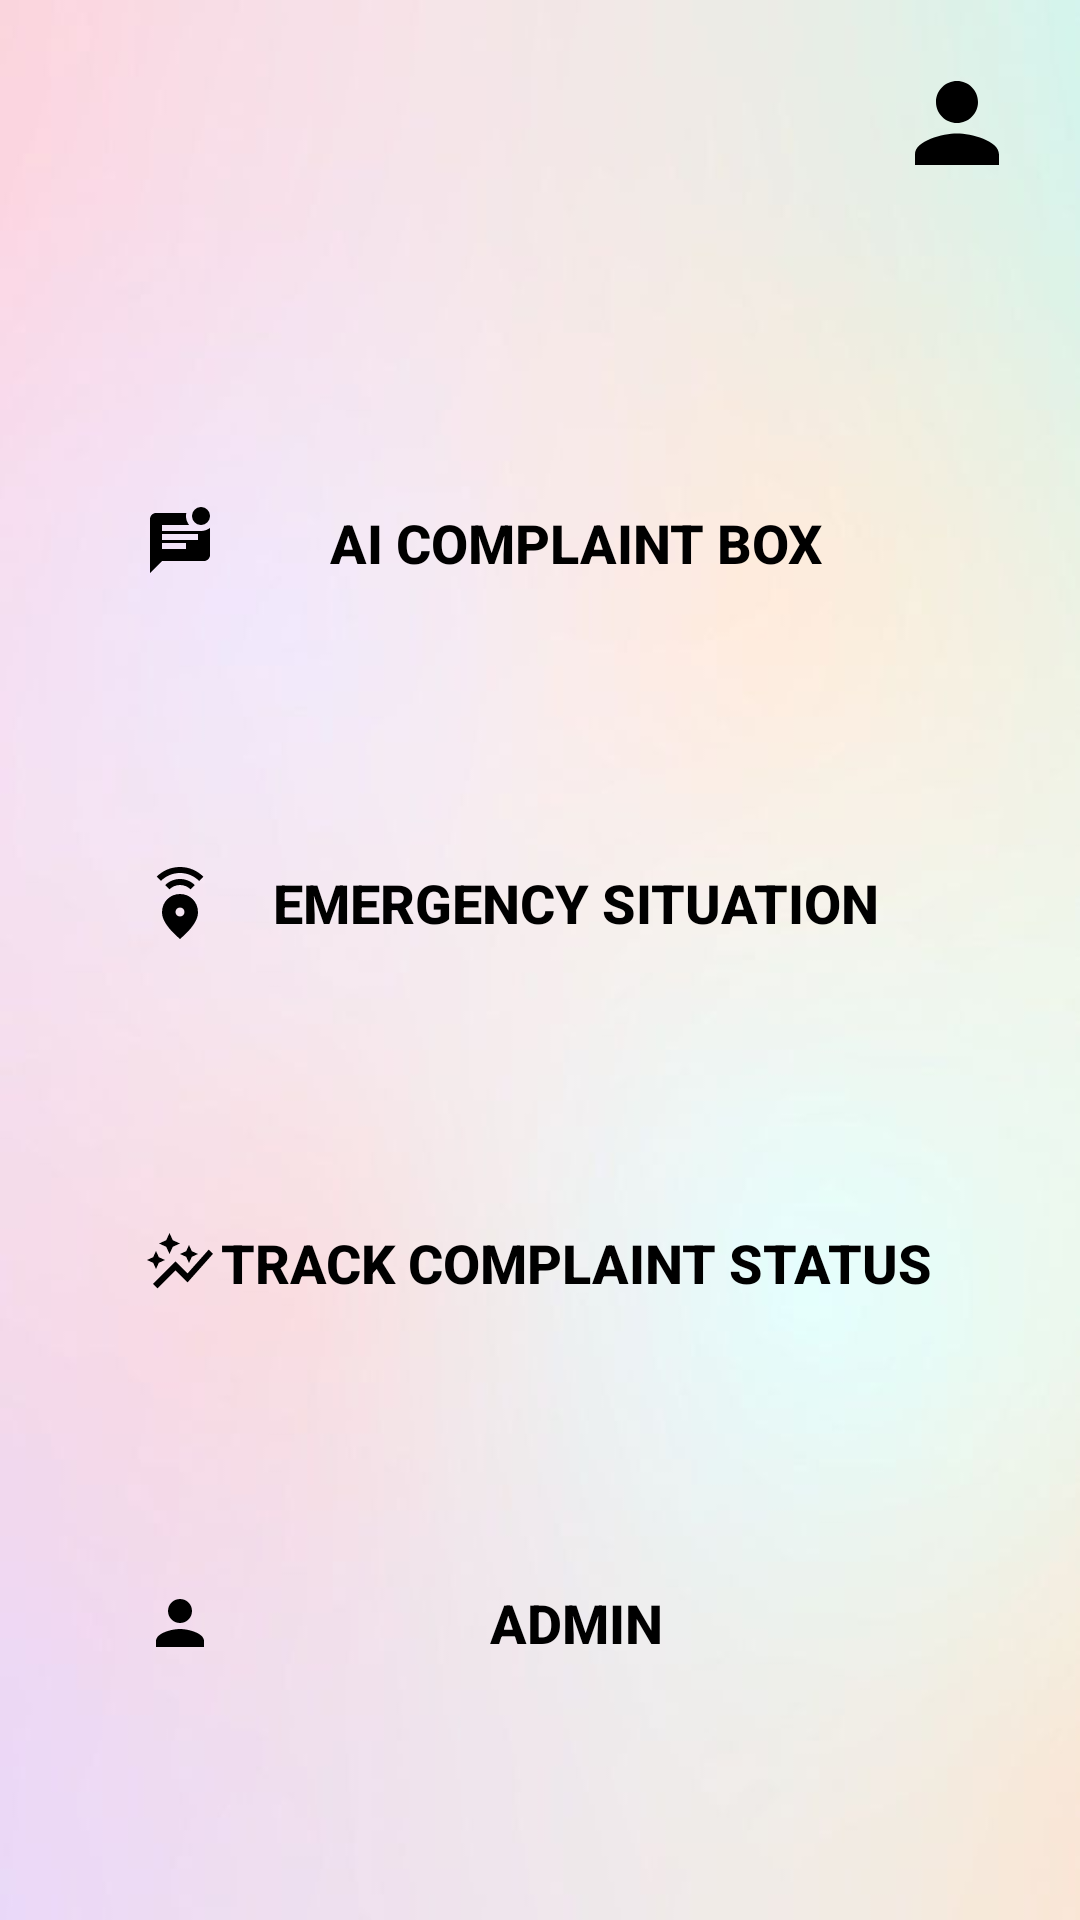

This screen was rendered from an Android layout file. Write that file and the resources it references.
<!-- AndroidManifest.xml: application theme Theme.CampusCareAI -->
<!-- res/layout/activity_home.xml -->
<?xml version="1.0" encoding="utf-8"?>
<RelativeLayout xmlns:android="http://schemas.android.com/apk/res/android"
    android:id="@+id/home_layout"
    android:layout_width="match_parent"
    android:layout_height="match_parent"
    android:background="@drawable/background"
    android:fitsSystemWindows="true">

    
    <ImageButton
        android:id="@+id/btn_profile"
        android:layout_width="50dp"
        android:layout_height="50dp"
        android:layout_alignParentTop="true"
        android:layout_alignParentEnd="true"
        android:layout_margin="16dp"
        android:scaleType="centerCrop"
        android:src="@drawable/person"
        android:background="@drawable/circle_bg"
        android:contentDescription="Profile"
        android:padding="4dp"
        android:clickable="true"
        android:focusable="true"
        android:foreground="?attr/selectableItemBackgroundBorderless"/>

    
    <ScrollView
        android:id="@+id/home_scroll"
        android:layout_width="match_parent"
        android:layout_height="match_parent"
        android:layout_below="@id/btn_profile"
        android:padding="16dp"
        android:fillViewport="true">

        
        <LinearLayout
            android:layout_width="match_parent"
            android:layout_height="wrap_content"
            android:orientation="vertical"
            android:gravity="center"
            android:padding="20dp">

            
            <Button
                android:id="@+id/btn_ai_chatbot"
                android:layout_width="match_parent"
                android:layout_height="100dp"
                android:text="AI Complaint Box"
                android:textStyle="bold"
                android:textColor="@android:color/black"
                android:background="@drawable/box_bg"
                android:drawableLeft="@drawable/ai_chat"
                android:layout_marginBottom="20dp"
                android:padding="12dp"
                android:textSize="18sp"
                android:fontFamily="sans-serif-medium"
                android:gravity="center" />

            
            <Button
                android:id="@+id/btn_emergency"
                android:layout_width="match_parent"
                android:layout_height="100dp"
                android:text="Emergency Situation"
                android:textStyle="bold"
                android:textColor="@android:color/black"
                android:background="@drawable/box_bg"
                android:drawableLeft="@drawable/emergency"
                android:layout_marginBottom="20dp"
                android:padding="12dp"
                android:textSize="18sp"
                android:fontFamily="sans-serif-medium"
                android:gravity="center" />

            
            <Button
                android:id="@+id/btn_track_status"
                android:layout_width="match_parent"
                android:layout_height="100dp"
                android:text="Track Complaint Status"
                android:textStyle="bold"
                android:textColor="@android:color/black"
                android:background="@drawable/box_bg"
                android:drawableLeft="@drawable/track_status"
                android:padding="12dp"
                android:textSize="18sp"
                android:fontFamily="sans-serif-medium"
                android:layout_marginBottom="20dp"
                android:gravity="center" />

            
            <Button
                android:id="@+id/admin_btn"
                android:layout_width="match_parent"
                android:layout_height="100dp"
                android:text="Admin"
                android:textStyle="bold"
                android:textColor="@android:color/black"
                android:background="@drawable/box_bg"
                android:drawableLeft="@drawable/person"
                android:padding="12dp"
                android:textSize="18sp"
                android:fontFamily="sans-serif-medium"
                android:gravity="center" />

        </LinearLayout>
    </ScrollView>

</RelativeLayout>
<!-- resources referenced by this layout -->
<resources>
  <!-- drawable ai_chat (drawable) -->
  <?xml version="1.0" encoding="utf-8"?>
  <vector xmlns:android="http://schemas.android.com/apk/res/android" android:height="24dp" android:tint="#000000" android:viewportHeight="24" android:viewportWidth="24" android:width="24dp">
        
      <path android:fillColor="@android:color/white" android:pathData="M19,3m-3,0a3,3 0,1 1,6 0a3,3 0,1 1,-6 0"/>
        
      <path android:fillColor="@android:color/white" android:pathData="M6,8V6h9.03c-1.21,-1.6 -1.08,-3.21 -0.92,-4H4.01c-1.1,0 -2,0.89 -2,2L2,22l4,-4h14c1.1,0 2,-0.9 2,-2V6.97C21.16,7.61 20.13,8 19,8H6zM14,14H6v-2h8V14zM18,11H6V9h12V11z"/>
      
  </vector>
  <!-- drawable background: jpg bitmap (drawable, 19715 bytes) -->
  <!-- drawable emergency (drawable) -->
  <?xml version="1.0" encoding="utf-8"?>
  <vector xmlns:android="http://schemas.android.com/apk/res/android" android:height="24dp" android:tint="#000000" android:viewportHeight="24" android:viewportWidth="24" android:width="24dp">
  
      <path android:fillColor="@android:color/white" android:pathData="M12,9c-3.15,0 -6,2.41 -6,6.15c0,2.49 2,5.44 6,8.85c4,-3.41 6,-6.36 6,-8.85C18,11.41 15.15,9 12,9zM12,16.5c-0.83,0 -1.5,-0.67 -1.5,-1.5s0.67,-1.5 1.5,-1.5s1.5,0.67 1.5,1.5S12.83,16.5 12,16.5zM12,4c1.93,0 3.68,0.78 4.95,2.05l-1.41,1.41C14.63,6.56 13.38,6 12,6S9.37,6.56 8.46,7.46L7.05,6.05C8.32,4.78 10.07,4 12,4zM19.78,3.23l-1.41,1.41C16.74,3.01 14.49,2 12.01,2S7.27,3.01 5.64,4.63L4.22,3.22C6.22,1.23 8.97,0 12.01,0S17.79,1.23 19.78,3.23z"/>
  
  </vector>
  <!-- drawable person (drawable) -->
  <?xml version="1.0" encoding="utf-8"?>
  <vector xmlns:android="http://schemas.android.com/apk/res/android" android:height="24dp" android:tint="@color/black" android:viewportHeight="24" android:viewportWidth="24" android:width="24dp">
  
      <path android:fillColor="@android:color/white" android:pathData="M12,12c2.21,0 4,-1.79 4,-4s-1.79,-4 -4,-4 -4,1.79 -4,4 1.79,4 4,4zM12,14c-2.67,0 -8,1.34 -8,4v2h16v-2c0,-2.66 -5.33,-4 -8,-4z"/>
  
  </vector>
  <!-- drawable track_status (drawable) -->
  <?xml version="1.0" encoding="utf-8"?>
  <vector xmlns:android="http://schemas.android.com/apk/res/android" android:height="24dp" android:tint="#000000" android:viewportHeight="24" android:viewportWidth="24" android:width="24dp">
  
      <path android:fillColor="@android:color/white" android:pathData="M14.06,9.94L12,9l2.06,-0.94L15,6l0.94,2.06L18,9l-2.06,0.94L15,12L14.06,9.94zM4,14l0.94,-2.06L7,11l-2.06,-0.94L4,8l-0.94,2.06L1,11l2.06,0.94L4,14zM8.5,9l1.09,-2.41L12,5.5L9.59,4.41L8.5,2L7.41,4.41L5,5.5l2.41,1.09L8.5,9zM4.5,20.5l6,-6.01l4,4L23,8.93l-1.41,-1.41l-7.09,7.97l-4,-4L3,19L4.5,20.5z"/>
  
  </vector>
  <style name="Theme.CampusCareAI" parent="Base.Theme.CampusCareAI" />
  <style name="Base.Theme.CampusCareAI" parent="Theme.AppCompat.Light.NoActionBar">
          
          
      </style>
  <!-- not gathered from this repository: default colours our renderer supplied (Android Studio template values) -->
  <color name="black">#FF000000</color>
</resources>
